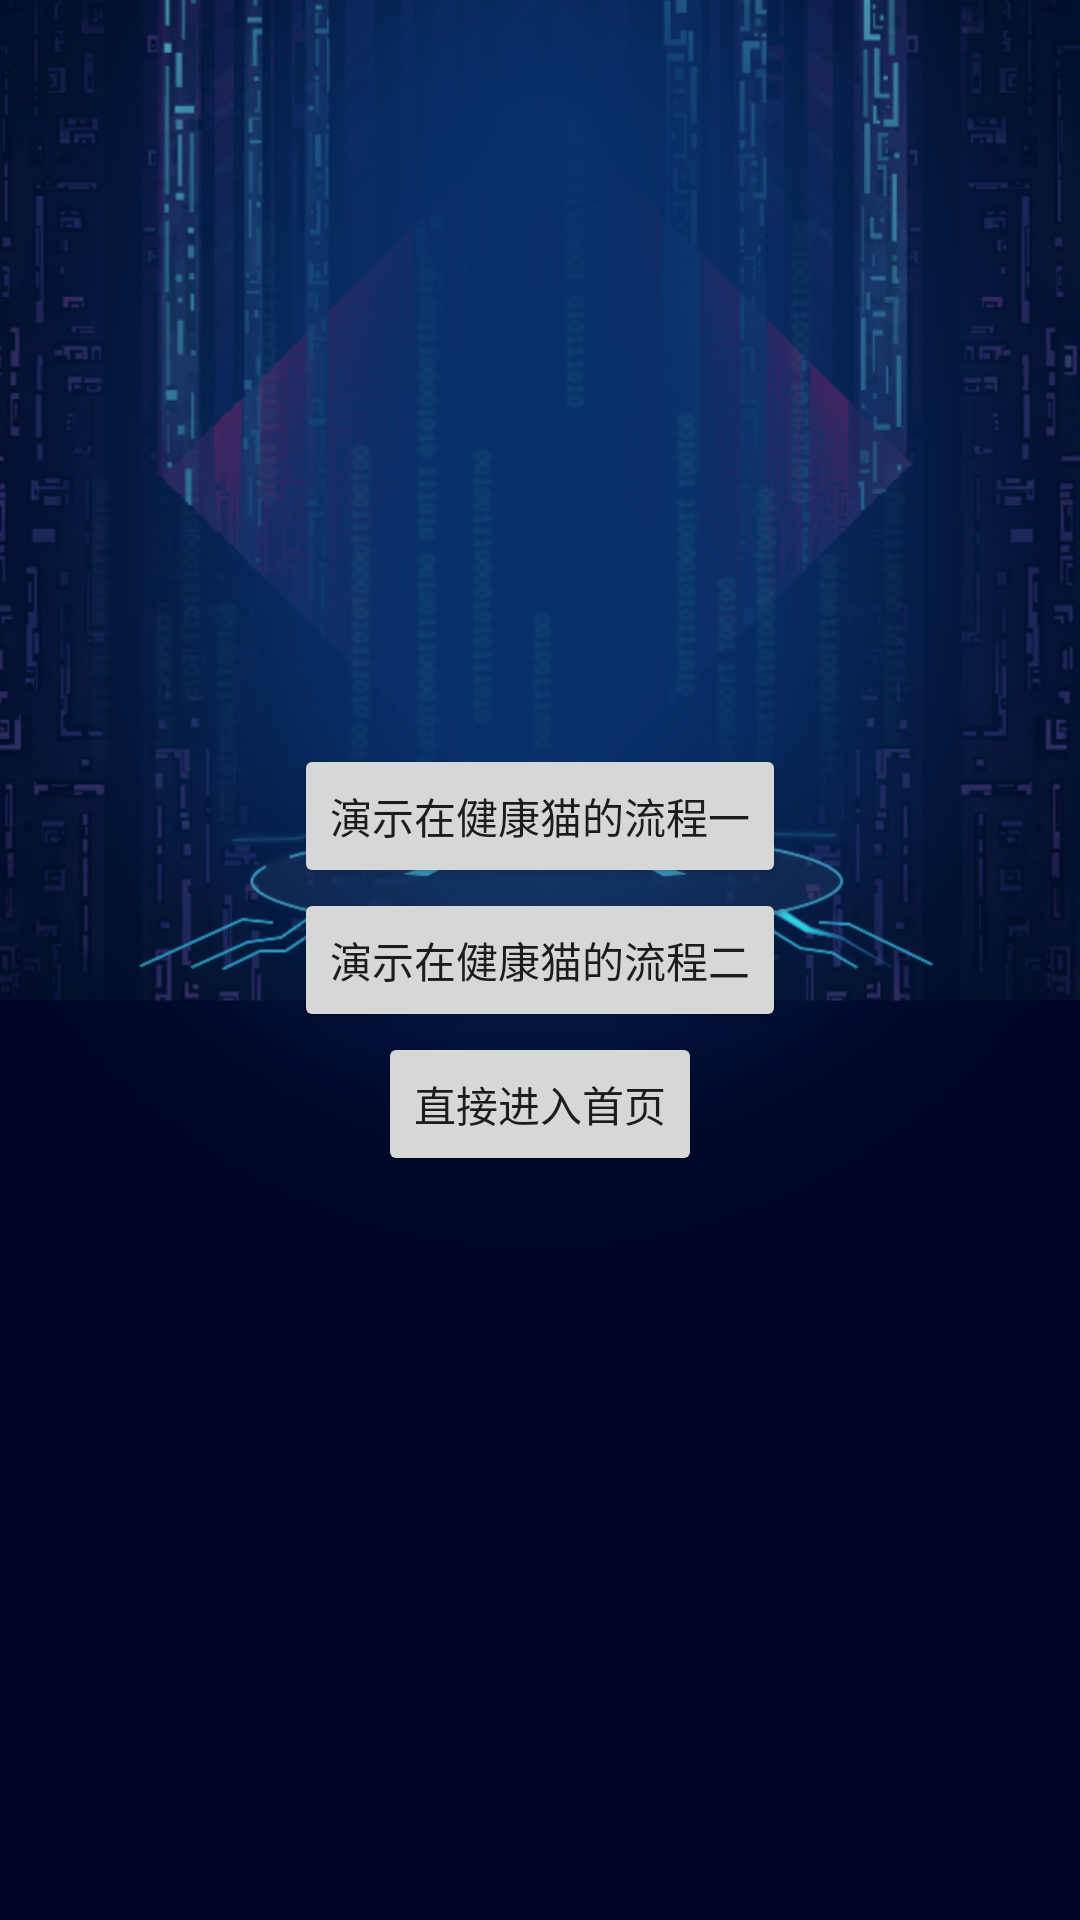

Layout XML and referenced resources for this Android screen:
<!-- AndroidManifest.xml: application theme AppTheme -->
<!-- res/layout/activity_way.xml -->
<?xml version="1.0" encoding="utf-8"?>
<LinearLayout xmlns:android="http://schemas.android.com/apk/res/android"
    android:layout_width="match_parent"
    android:layout_height="match_parent"
    android:background="@mipmap/main_bg"
    android:gravity="center"
    android:orientation="vertical">

    <Button
        android:id="@+id/bt_type1"
        android:layout_width="wrap_content"
        android:layout_height="wrap_content"
        android:text="演示在健康猫的流程一" />

    <Button
        android:id="@+id/bt_type2"
        android:layout_width="wrap_content"
        android:layout_height="wrap_content"
        android:text="演示在健康猫的流程二" />

    <Button
        android:id="@+id/bt_type3"
        android:layout_width="wrap_content"
        android:layout_height="wrap_content"
        android:text="直接进入首页" />
</LinearLayout>
<!-- resources referenced by this layout -->
<resources>
  <!-- mipmap main_bg: png bitmap (mipmap-xhdpi, 359118 bytes) -->
  <style name="AppTheme" parent="Theme.AppCompat.Light.NoActionBar">
          
      </style>
</resources>
